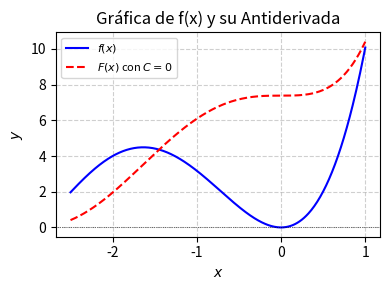

This chart was generated by the following Python code: (Note: this script raises an exception after producing the figure.)
import matplotlib
matplotlib.use('Agg')
import numpy as np
import matplotlib.pyplot as plt

x = np.linspace(-2.5, 1.0, 400)
f_x = (x**2) / ((3 + x)**(-5/3))

# Antiderivada con C = 0
F_x = (3/14)*(3 + x)**(14/3) - (18/11)*(3 + x)**(11/3) + (27/8)*(3 + x)**(8/3)

fig, ax = plt.subplots(figsize=(4, 3))
ax.plot(x, f_x, label=r'$f(x)$', color='blue', linewidth=1.5)
ax.plot(x, F_x, label=r'$F(x)$ con $C=0$', color='red', linestyle='--', linewidth=1.5)

ax.set_title('Gráfica de f(x) y su Antiderivada')
ax.set_xlabel('$x$')
ax.set_ylabel('$y$')
ax.axhline(0, color='black', linewidth=0.5, linestyle=':')
ax.grid(True, linestyle='--', alpha=0.6)
ax.legend(fontsize=8)

plt.tight_layout()

plt.savefig(r'semana_05/graficas/SEM05_P39_grafica.png', dpi=300, bbox_inches='tight')
plt.close()
